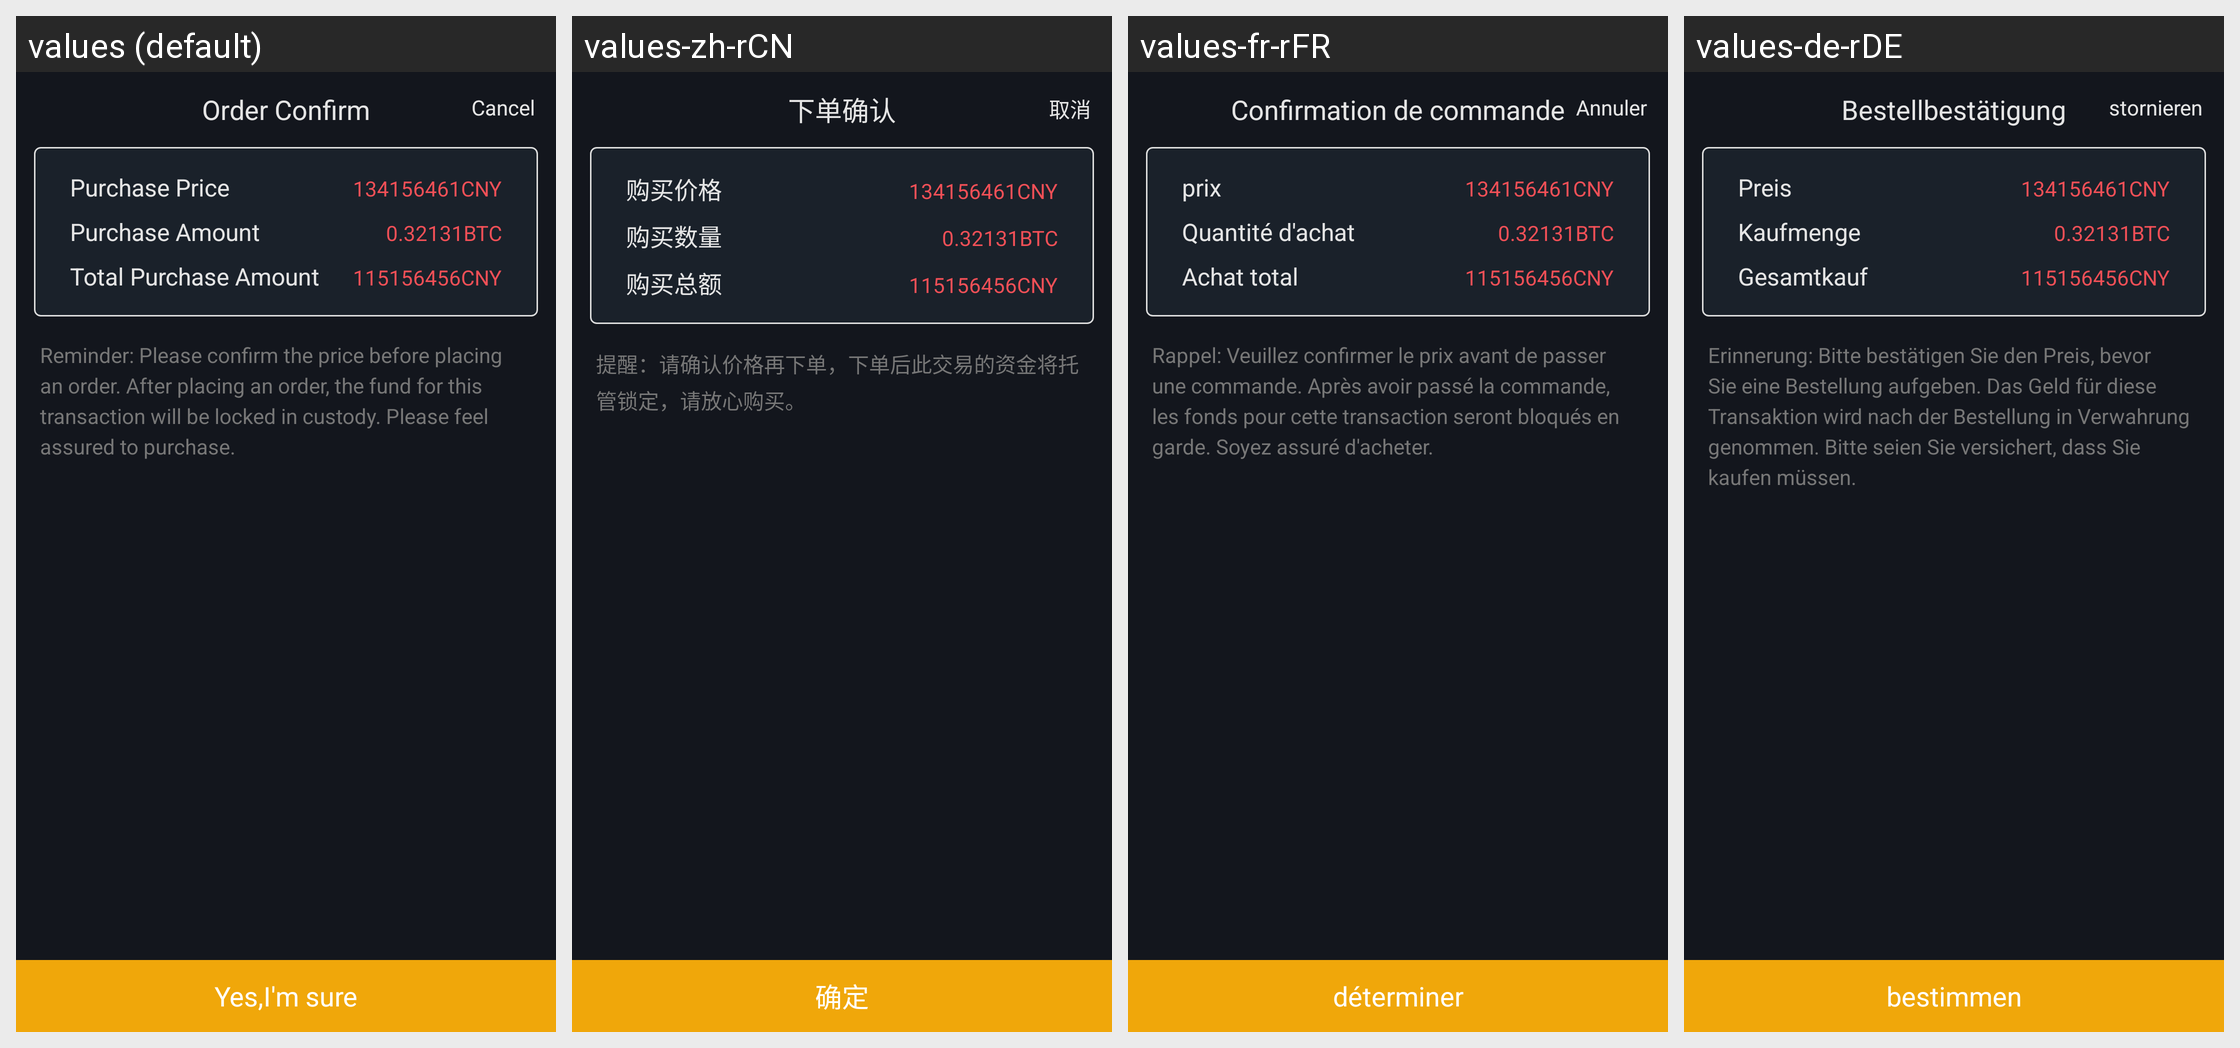

Here is an Android app screen in its default locale and in the app's own translations. Write out the translated-string differences for the strings that appear on this screen.
Android screen res/layout/dialog_fragment_order_confirm.xml rendered under 4 locales, left to right: values (default), values-zh-rCN, values-fr-rFR, values-de-rDE. Device: Nexus 5 (rendered at 1080×1920; each locale shown at half size, 540×960, under a caption strip naming it); theme AppTheme.StartingWindowTheme.
Other locales in the repository, not shown: values-en, values-es-rES, values-it-rIT, values-ja-rJP, values-ko-rKR, values-pt-rPT, values-zh-rMO, values-zh-rTW.
Strings drawn on this screen, with the default value and each locale's value (text and hints the layout hard-codes, and strings that could not be matched under every locale, appear in the picture but are not listed):

dialog_three_title
  values: Order Confirm
  values-zh-rCN: 下单确认
  values-fr-rFR: Confirmation de commande
  values-de-rDE: Bestellbestätigung

dialog_one_cancel
  values: Cancel
  values-zh-rCN: 取消
  values-fr-rFR: Annuler
  values-de-rDE: stornieren

dialog_three_one
  values: Purchase Price
  values-zh-rCN: 购买价格
  values-fr-rFR: prix
  values-de-rDE: Preis

dialog_three_two
  values: Purchase Amount
  values-zh-rCN: 购买数量
  values-fr-rFR: Quantité d'achat
  values-de-rDE: Kaufmenge

dialog_three_three
  values: Total Purchase Amount
  values-zh-rCN: 购买总额
  values-fr-rFR: Achat total
  values-de-rDE: Gesamtkauf

dialog_three_msg
  values: Reminder: Please confirm the price before placing an order. After placing an order, the fund for this transaction will be locked in custody. Please feel assured to purchase.
  values-zh-rCN: 提醒：请确认价格再下单，下单后此交易的资金将托管锁定，请放心购买。
  values-fr-rFR: Rappel: Veuillez confirmer le prix avant de passer une commande. Après avoir passé la commande, les fonds pour cette transaction seront bloqués en garde. Soyez assuré d'acheter.
  values-de-rDE: Erinnerung: Bitte bestätigen Sie den Preis, bevor Sie eine Bestellung aufgeben. Das Geld für diese Transaktion wird nach der Bestellung in Verwahrung genommen. Bitte seien Sie versichert, dass Sie kaufen müssen.

dialog_sure
  values: Yes,I'm sure
  values-zh-rCN: 确定
  values-fr-rFR: déterminer
  values-de-rDE: bestimmen
